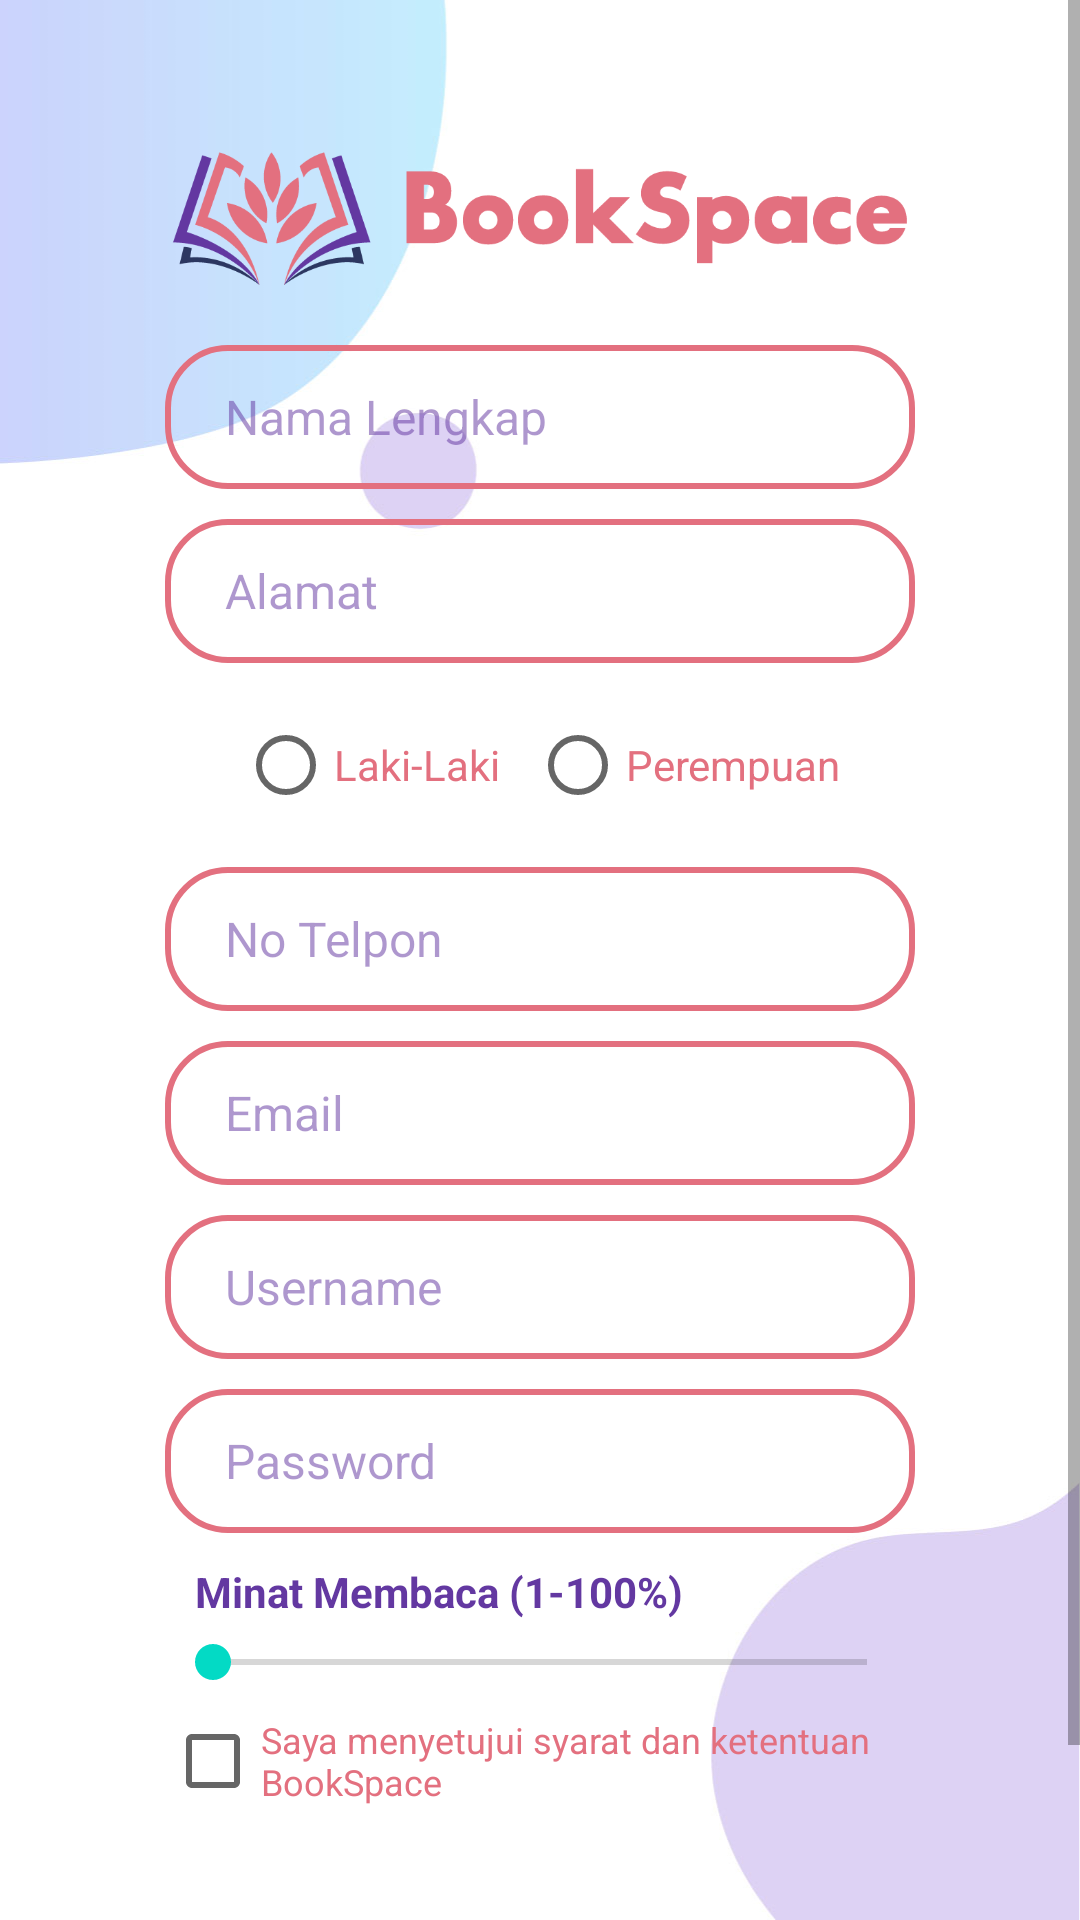

Here is an Android app screen rendered from its layout file. Give the layout XML and the strings, colors and styles it references.
<!-- AndroidManifest.xml: application theme Theme.BookSpace -->
<!-- res/layout/activity_daftar.xml -->
<?xml version="1.0" encoding="utf-8"?>
<ScrollView xmlns:android="http://schemas.android.com/apk/res/android"
    xmlns:app="http://schemas.android.com/apk/res-auto"
    xmlns:tools="http://schemas.android.com/tools"
    android:layout_width="match_parent"
    android:layout_height="match_parent"
    android:background="@drawable/bg_nofill02"
    tools:context=".activity.landing.DaftarActivity">

    <LinearLayout
        android:layout_width="match_parent"
        android:layout_height="match_parent"
        android:gravity="center"
        android:orientation="vertical"
        android:paddingVertical="30dp"
        android:paddingHorizontal="55dp"
        app:layout_constraintBottom_toBottomOf="parent"
        app:layout_constraintEnd_toEndOf="parent"
        app:layout_constraintStart_toStartOf="parent"
        app:layout_constraintTop_toTopOf="parent">


        <ImageView
            android:id="@+id/logo"
            android:layout_width="wrap_content"
            android:layout_height="85dp"
            app:srcCompat="@drawable/logo_bookspace" />

        <LinearLayout
            android:layout_width="match_parent"
            android:layout_height="wrap_content"
            android:gravity="center"
            android:orientation="vertical">

            <EditText
                android:id="@+id/nama"
                android:layout_width="match_parent"
                android:layout_height="wrap_content"
                android:layout_marginBottom="10dp"
                android:background="@drawable/form_pink"
                android:hint="Nama Lengkap"
                android:inputType="textPersonName"
                android:minHeight="48dp"
                android:paddingLeft="20dp"
                android:paddingRight="20dp"
                android:paddingTop="10dp"
                android:paddingBottom="10dp"
                android:textColor="@color/purple"
                android:textColorHint="@color/purple_85"
                android:textSize="16dp" />

            <EditText
                android:id="@+id/alamat"
                android:layout_width="match_parent"
                android:layout_height="wrap_content"
                android:layout_marginBottom="10dp"
                android:background="@drawable/form_pink"
                android:hint="Alamat"
                android:inputType="textPersonName"
                android:minHeight="48dp"
                android:paddingLeft="20dp"
                android:paddingRight="20dp"
                android:paddingTop="10dp"
                android:paddingBottom="10dp"
                android:textColor="@color/purple"
                android:textColorHint="@color/purple_85"
                android:textSize="16dp" />

            <RadioGroup
                android:id="@+id/jenis_kelamin"
                android:layout_width="match_parent"
                android:layout_height="wrap_content"
                android:layout_marginBottom="10dp"
                android:gravity="center"
                android:orientation="horizontal">

                <RadioButton
                    android:id="@+id/laki_laki"
                    android:layout_width="wrap_content"
                    android:layout_height="wrap_content"
                    android:layout_marginRight="10dp"
                    android:text="Laki-Laki"
                    android:textColor="@color/pink" />

                <RadioButton
                    android:id="@+id/perempuan"
                    android:layout_width="wrap_content"
                    android:layout_height="wrap_content"
                    android:text="Perempuan"
                    android:textColor="@color/pink" />
            </RadioGroup>

            <EditText
                android:id="@+id/notelpon"
                android:layout_width="match_parent"
                android:layout_height="wrap_content"
                android:layout_marginBottom="10dp"
                android:background="@drawable/form_pink"
                android:hint="No Telpon"
                android:inputType="numberDecimal"
                android:minHeight="48dp"
                android:paddingLeft="20dp"
                android:paddingTop="10dp"
                android:paddingRight="20dp"
                android:paddingBottom="10dp"
                android:textColor="@color/purple"
                android:textColorHint="@color/purple_85"
                android:textSize="16dp" />

            <EditText
                android:id="@+id/email"
                android:layout_width="match_parent"
                android:layout_height="wrap_content"
                android:layout_marginBottom="10dp"
                android:background="@drawable/form_pink"
                android:hint="Email"
                android:inputType="textEmailAddress"
                android:minHeight="48dp"
                android:paddingLeft="20dp"
                android:paddingTop="10dp"
                android:paddingRight="20dp"
                android:paddingBottom="10dp"
                android:textColor="@color/purple"
                android:textColorHint="@color/purple_85"
                android:textSize="16dp" />

            <EditText
                android:id="@+id/username"
                android:layout_width="match_parent"
                android:layout_height="wrap_content"
                android:layout_marginBottom="10dp"
                android:background="@drawable/form_pink"
                android:hint="Username"
                android:inputType="textPersonName"
                android:maxLength="10"
                android:minHeight="48dp"
                android:paddingLeft="20dp"
                android:paddingRight="20dp"
                android:paddingTop="10dp"
                android:paddingBottom="10dp"
                android:textColor="@color/purple"
                android:textColorHint="@color/purple_85"
                android:textSize="16dp" />

            <EditText
                android:id="@+id/password"
                android:layout_width="match_parent"
                android:layout_height="wrap_content"
                android:layout_marginBottom="10dp"
                android:background="@drawable/form_pink"
                android:hint="Password"
                android:inputType="textPassword"
                android:minHeight="48dp"
                android:paddingLeft="20dp"
                android:paddingRight="20dp"
                android:paddingTop="10dp"
                android:paddingBottom="10dp"
                android:textColor="@color/purple"
                android:textColorHint="@color/purple_85"
                android:textSize="16dp" />

            <TextView
                android:id="@+id/label_seekbar"
                android:layout_width="match_parent"
                android:layout_height="wrap_content"
                android:textColor="@color/purple"
                android:paddingHorizontal="10dp"
                android:textStyle="bold"
                android:layout_marginBottom="5dp"
                android:text="Minat Membaca (1-100%)" />

            <SeekBar
                android:id="@+id/seekbar"
                android:layout_width="match_parent"
                android:layout_height="wrap_content" />

            <CheckBox
                android:id="@+id/check_term"
                android:layout_width="wrap_content"
                android:layout_height="wrap_content"
                android:layout_marginBottom="5dp"
                android:textColor="@color/pink"
                android:text="Saya menyetujui syarat dan ketentuan BookSpace"
                android:textSize="12dp" />

            <Button
                android:id="@+id/btn_daftar"
                android:layout_width="wrap_content"
                android:layout_height="wrap_content"
                android:layout_marginBottom="10dp"
                android:background="@drawable/button_pink"
                android:paddingHorizontal="45dp"
                android:text="Daftar"
                android:textColor="@color/white"
                app:backgroundTint="@null" />

        </LinearLayout>

    </LinearLayout>

</ScrollView>
<!-- resources referenced by this layout -->
<resources>
  <color name="pink">#e3707f</color>
  <color name="purple">#6338a1</color>
  <color name="purple_85">#856338a1</color>
  <color name="white">#FFFFFF</color>
  <!-- drawable bg_nofill02: jpg bitmap (drawable, 44244 bytes) -->
  <!-- drawable form_pink (drawable) -->
  <?xml version="1.0" encoding="utf-8"?>
  <shape xmlns:android="http://schemas.android.com/apk/res/android">
      <corners android:radius="20dp"/>
      <stroke android:width="2dp"
          android:color="@color/pink"/>
  </shape>
  <!-- drawable logo_bookspace: png bitmap (drawable, 28507 bytes) -->
  <style name="Theme.BookSpace" parent="Theme.MaterialComponents.DayNight.NoActionBar">
          
          <item name="colorPrimary">@color/purple_500</item>
          <item name="colorPrimaryVariant">@color/purple_700</item>
          <item name="colorOnPrimary">@color/white</item>
          
          <item name="colorSecondary">@color/teal_200</item>
          <item name="colorSecondaryVariant">@color/teal_700</item>
          <item name="colorOnSecondary">@color/black</item>
          
          <item name="android:statusBarColor" tools:targetApi="l">?attr/colorPrimaryVariant</item>
          
      </style>
  <color name="purple_500">#FF6200EE</color>
  <color name="purple_700">#FF3700B3</color>
  <color name="teal_200">#FF03DAC5</color>
  <color name="teal_700">#FF018786</color>
  <color name="black">#FF000000</color>
</resources>
